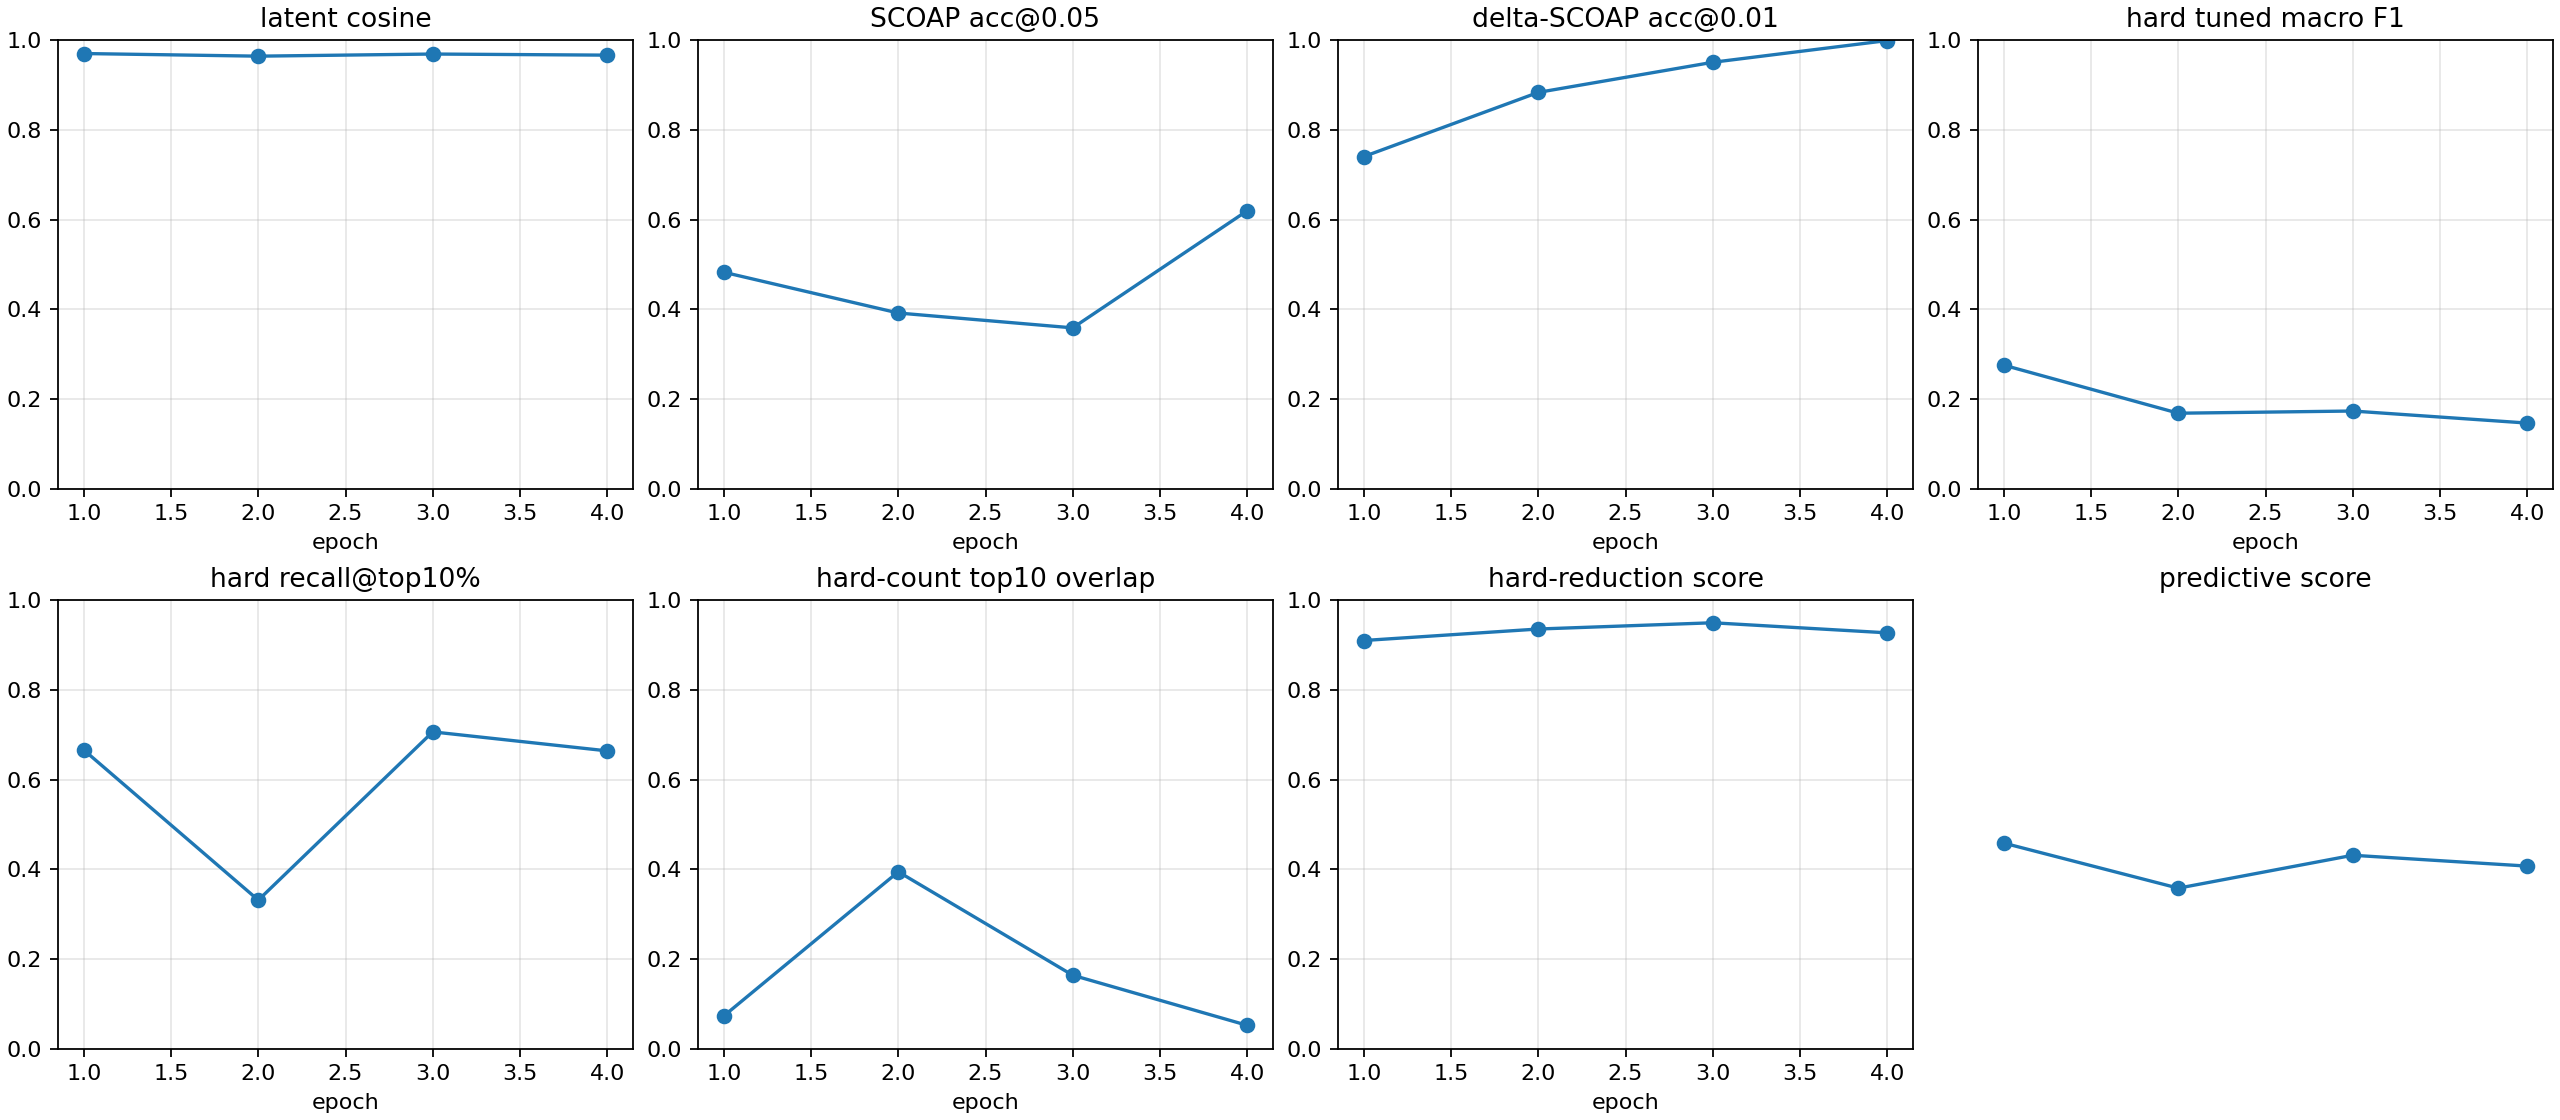

The table this chart was drawn from, first rows:
checkpoint, epoch, samples, latent_smooth_l1, scoap_mae, delta_scoap_mae, hard_bce, hard_sa0_precision, hard_sa0_recall, hard_sa0_f1, hard_sa0_pr_auc, hard_sa1_precision, hard_sa1_recall, hard_sa1_f1, hard_sa1_pr_auc, hard_macro_f1, hard_macro_f1_tuned, hard_threshold_sa0, hard_threshold_sa1, hard_micro_accuracy, hard_recall_at_top_1pct, hard_recall_at_top_5pct, hard_recall_at_top_10pct, hard_count_mae
autoresearch/predictive-hardf1-round2-26…, 1, 512, 0.06187, 0.07598, 0.007479, 0.6858, 0.0004911, 1.0, 0.0009818, 0.06356, 0.01831, 0.987, 0.03595, 0.1347, 0.01846, 0.2756, 0.8666, 0.976, 0.6003, 0.327, 0.3571, 0.6657, 0.5115
autoresearch/predictive-hardf1-round2-26…, 2, 512, 0.07199, 0.07201, 0.004915, 0.6073, 0.00531, 1.0, 0.01056, 0.07669, 0.01777, 0.9986, 0.03491, 0.04461, 0.02274, 0.1686, 0.9178, 0.8442, 0.6799, 0.0568, 0.3213, 0.3314, 0.522
autoresearch/predictive-hardf1-round2-26…, 3, 512, 0.06326, 0.07062, 0.003895, 0.4346, 0.01343, 1.0, 0.0265, 0.05726, 0.02941, 0.9939, 0.05712, 0.06042, 0.04181, 0.1735, 0.9861, 0.805, 0.8117, 0.02751, 0.2756, 0.7062, 0.5138
autoresearch/predictive-hardf1-round2-26…, 4, 512, 0.06619, 0.04803, 0.002347, 0.2703, 0.0276, 1.0, 0.05372, 0.05462, 0.0559, 0.987, 0.1058, 0.05557, 0.07976, 0.1467, 0.9174, 0.6109, 0.9043, 0.003255, 0.2059, 0.6639, 0.5049
autoresearch/predictive-hardf1-round2-26…, -2, 512, 0.06187, 0.07598, 0.007479, 0.6858, 0.0004911, 1.0, 0.0009818, 0.06356, 0.01831, 0.987, 0.03595, 0.1347, 0.01846, 0.2758, 0.8666, 0.9819, 0.6003, 0.327, 0.3571, 0.6657, 0.5115
autoresearch/predictive-hardf1-round2-26…, -1, 512, 0.06619, 0.04803, 0.002347, 0.2703, 0.0276, 1.0, 0.05372, 0.05462, 0.0559, 0.987, 0.1058, 0.05557, 0.07976, 0.1467, 0.9174, 0.6104, 0.9043, 0.003255, 0.2059, 0.6639, 0.5049
